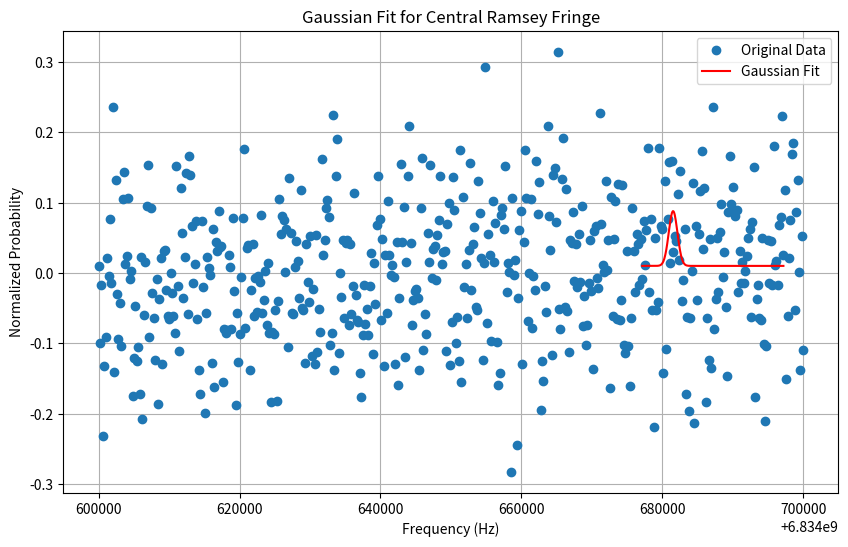

Recreate this plot in Python.
#!/usr/bin/env python
# coding: utf-8

# In[ ]:


import numpy as np
import matplotlib.pyplot as plt
from scipy.optimize import curve_fit
from scipy.signal import find_peaks

# Example data setup (x_data and y_data should be your actual dataset)
x_data = np.linspace(6834600000, 6834700000, 500)  # Replace with your frequency data
y_data = np.sin(2 * np.pi * 0.0000001 * (x_data - 6834650000)) + np.random.normal(0, 0.1, x_data.size)  # Replace with your normalized probability data

# Gaussian function definition
def improved_gaussian(x, A, mu, sigma, B):
    return A * np.exp(-((x - mu)**2) / (2 * sigma**2)) + B

# Find peaks in the data
peaks, properties = find_peaks(y_data, height=np.max(y_data) * 0.5, distance=20)

# Choose the peak closest to the center frequency (example: 6834684228.62 Hz)
target_peak = 6834684228.62
closest_peak = min(peaks, key=lambda peak: abs(x_data[peak] - target_peak))
if abs(x_data[closest_peak] - target_peak) > 100000:  # Tolerance for peak proximity
    print("No peak is close enough to the target frequency.")
    closest_peak = None

# Perform Gaussian fitting around the closest peak
if closest_peak is not None:
    local_range = 50  # Adjust as necessary
    indices = slice(max(0, closest_peak - local_range), min(len(x_data), closest_peak + local_range))
    popt, pcov = curve_fit(improved_gaussian, x_data[indices], y_data[indices], p0=[properties["peak_heights"][0], x_data[closest_peak], 10000, min(y_data[indices])])

    # Plot the fitting and the original data
    plt.figure(figsize=(10, 6))
    plt.plot(x_data, y_data, 'o', label='Original Data')
    x_fit = np.linspace(x_data[indices.start], x_data[indices.stop], 300)
    plt.plot(x_fit, improved_gaussian(x_fit, *popt), 'r-', label='Gaussian Fit')
    plt.xlabel('Frequency (Hz)')
    plt.ylabel('Normalized Probability')
    plt.title('Gaussian Fit for Central Ramsey Fringe')
    plt.legend()
    plt.grid(True)
    plt.show()
else:
    print("Could not find a suitable peak to fit.")


# In[ ]:




